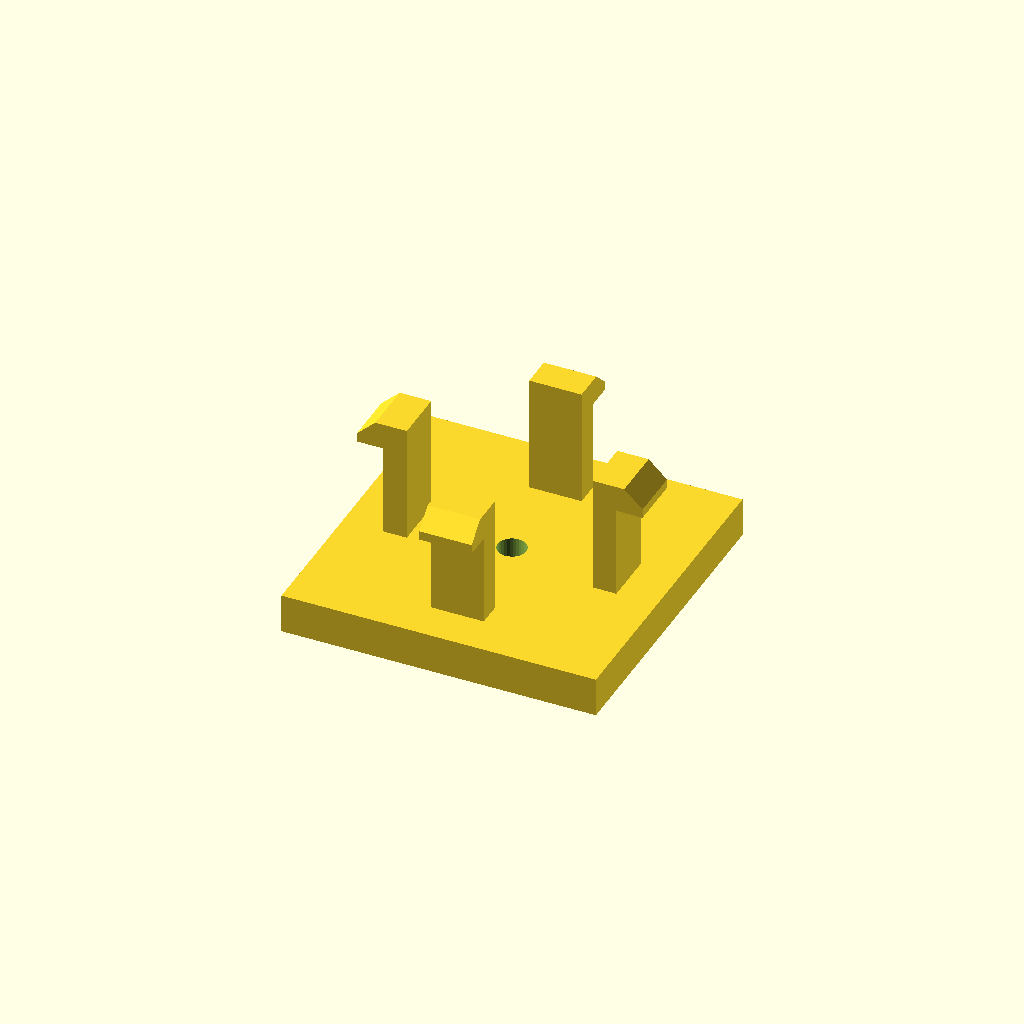
Cell 1: rendered with the file's own defaults.
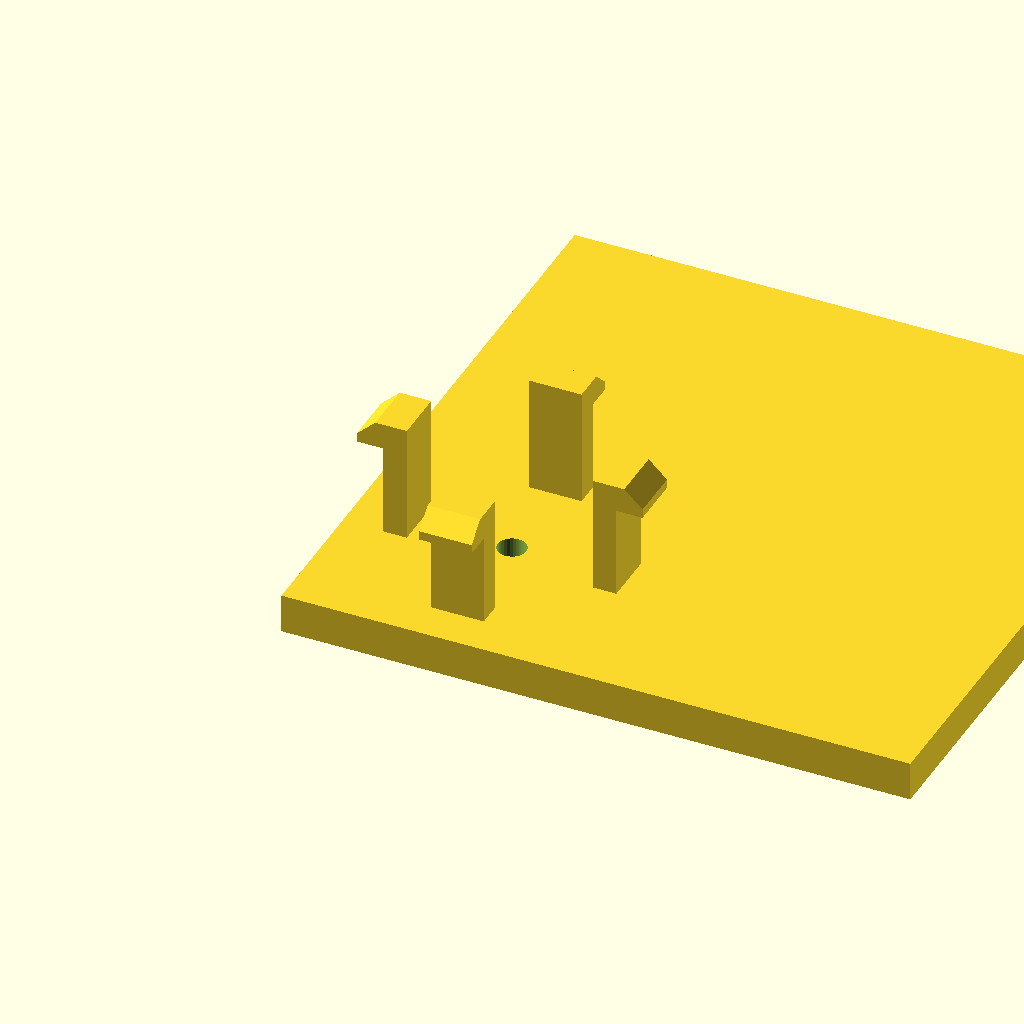
Cell 2: the same model with base_d = 96.
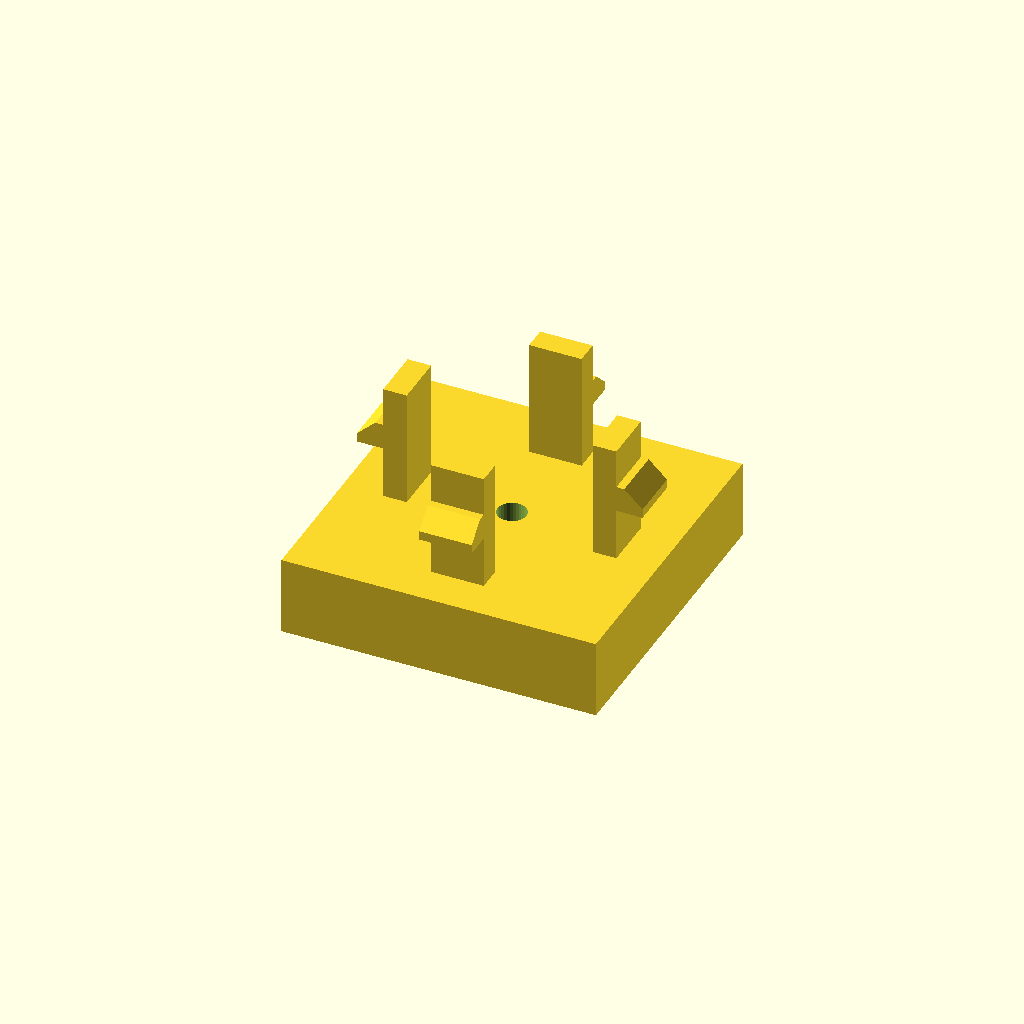
Cell 3: the same model with base_h = 12.
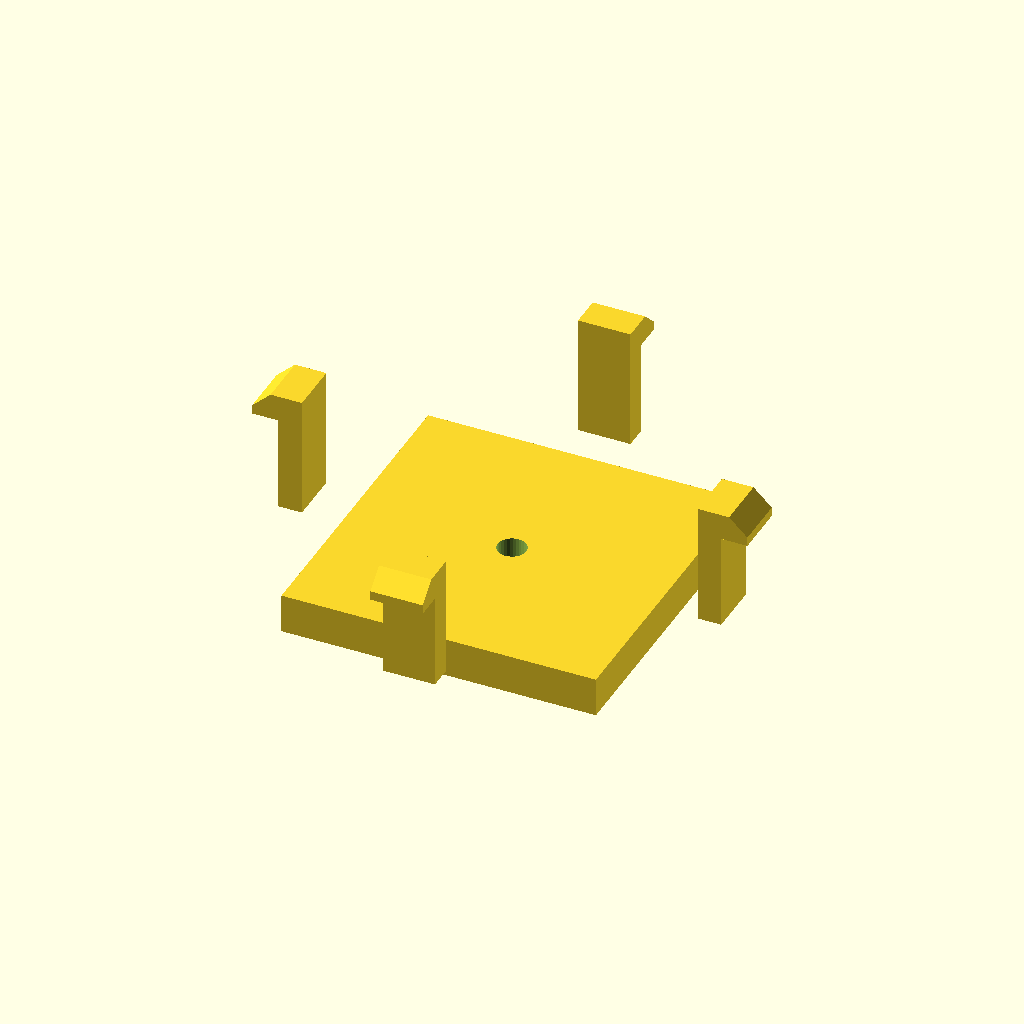
Cell 4: the same model with span = 64.
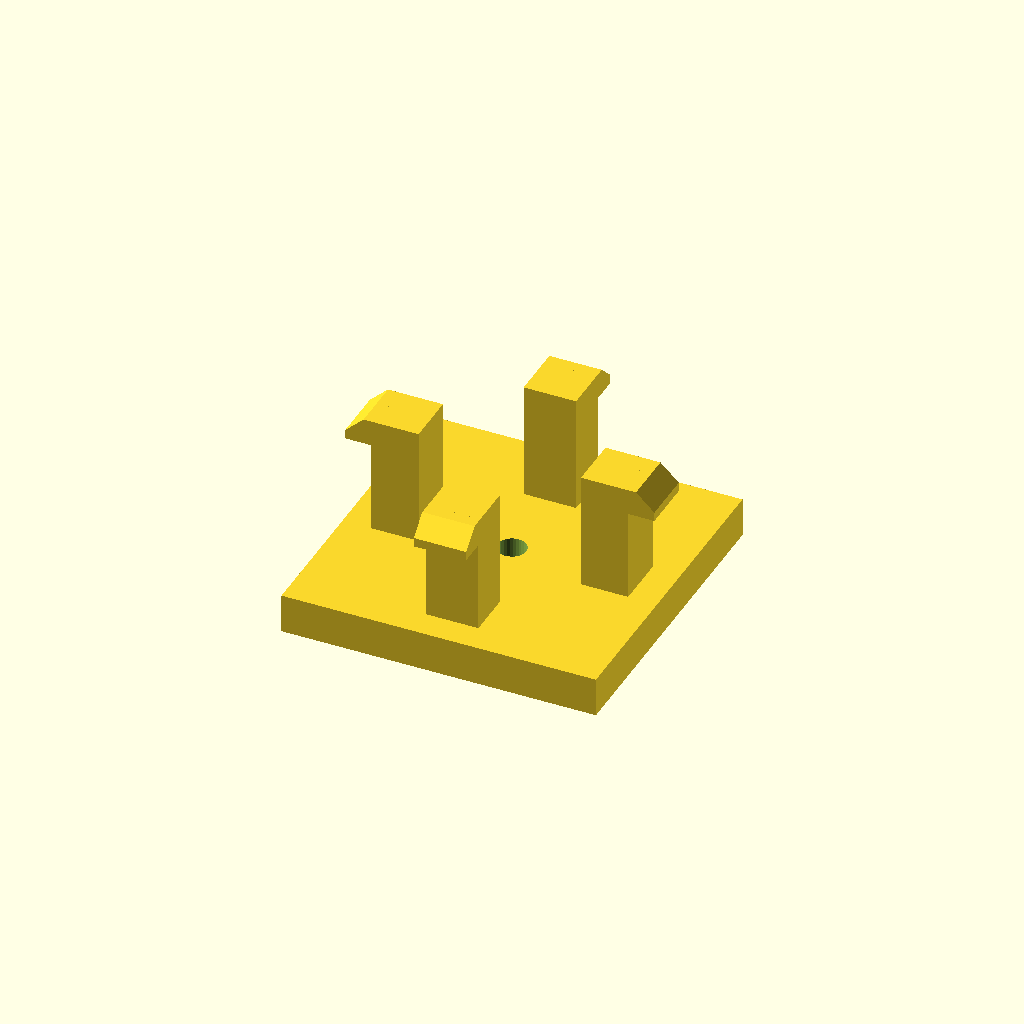
Cell 5: the same model with arm_t = 7.2.
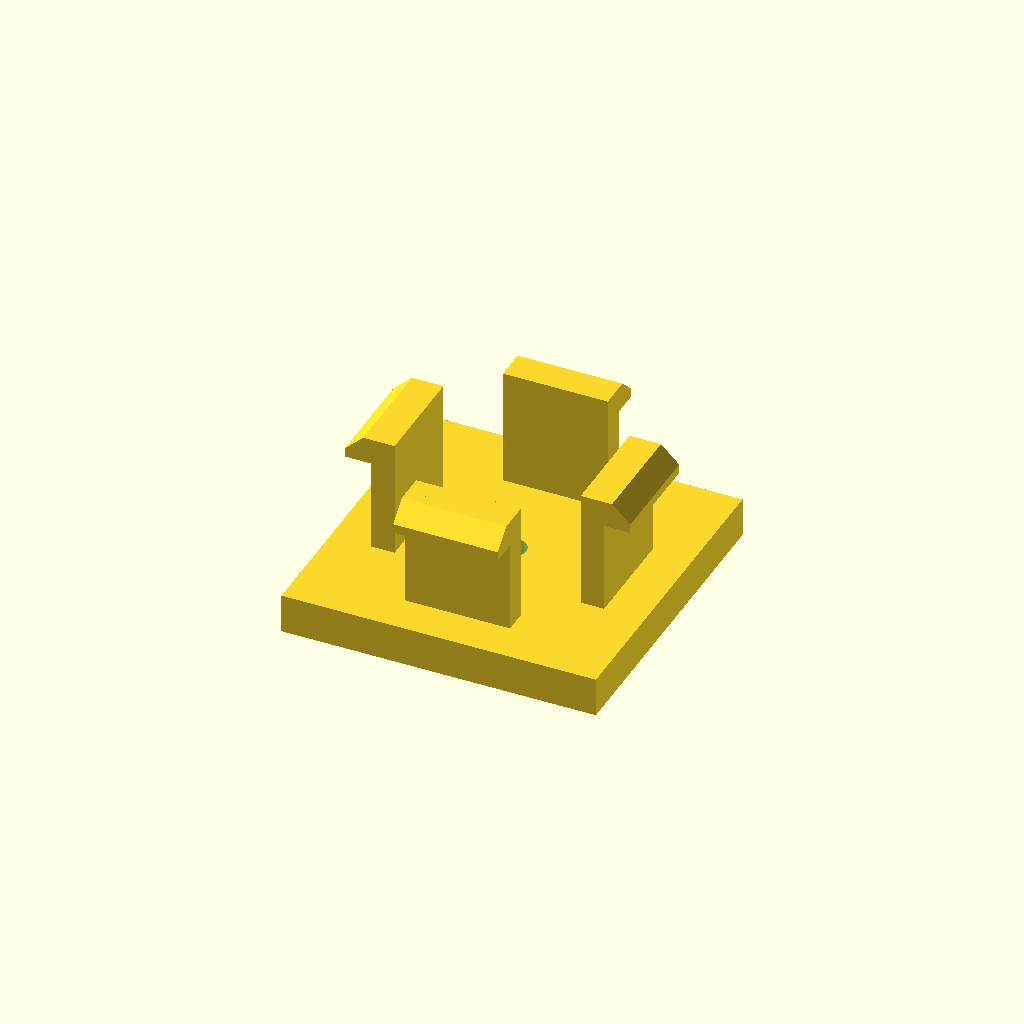
Cell 6: the same model with arm_d = 16.
One fixed orthographic camera (rotation 55°, 0°, 25°; colour scheme Cornfield) for every cell.
The OpenSCAD source (optional_data/data/gen3/snapfits/part_0077.scad):
$fn = 32;

// ----------------------------------------------------------------------
// Snap-fit latch: 4 arms, 18 mm tall, 4.2 mm undercut hooks
// ----------------------------------------------------------------------

// --- parameters (mm) ---
base_d = 48;              // base plate depth
base_h = 6;               // base plate thickness
span = 32;                // distance between opposite arms
arm_t = 3.6;              // arm thickness
arm_d = 8;                // arm width
height = 18;              // free arm length
head_len = 4.2;           // hook reach
head_h = 4;               // hook height
lead = 1.4;               // lead-in ramp thickness
bore_d = 4.4;             // base fixing bore
top_z = 24;               // height of the arm tips above the base

arms = 4;

difference() {
  union() {
    /* base plate, centred on the arm ring */
    translate([-24, -24, 0]) cube([base_d, base_d, base_h]);
    for (a = [0 : 360 / arms : 359]) rotate([0, 0, a]) {
    /* arm, sunk 0.5 mm into the base */
    translate([-arm_d / 2, span / 2 - arm_t / 2, base_h - 0.5]) cube([arm_d, arm_t, height + 0.5]);
    /* hook: a convex hull of a tall inner block and a thin outer lip
       gives a flat undercut below and a lead-in ramp on top */
    hull() {
      translate([-arm_d / 2, span / 2 + arm_t / 2 - 0.6, top_z - head_h]) cube([arm_d, lead + 0.4, head_h]);
      translate([-arm_d / 2, span / 2 + arm_t / 2 - 0.2, top_z - head_h]) cube([arm_d, head_len, lead]);
    }
    }
  }
  translate([0, 0, -2.5]) cylinder(h = base_h + 5, d = bore_d);
}
Customizer parameters (derived from the source; name, type, default, range or options):
base_d: number, default 48
base_h: number, default 6
span: number, default 32
arm_t: number, default 3.6
arm_d: number, default 8
height: number, default 18
head_len: number, default 4.2
head_h: number, default 4
lead: number, default 1.4
bore_d: number, default 4.4
top_z: number, default 24
arms: number, default 4
